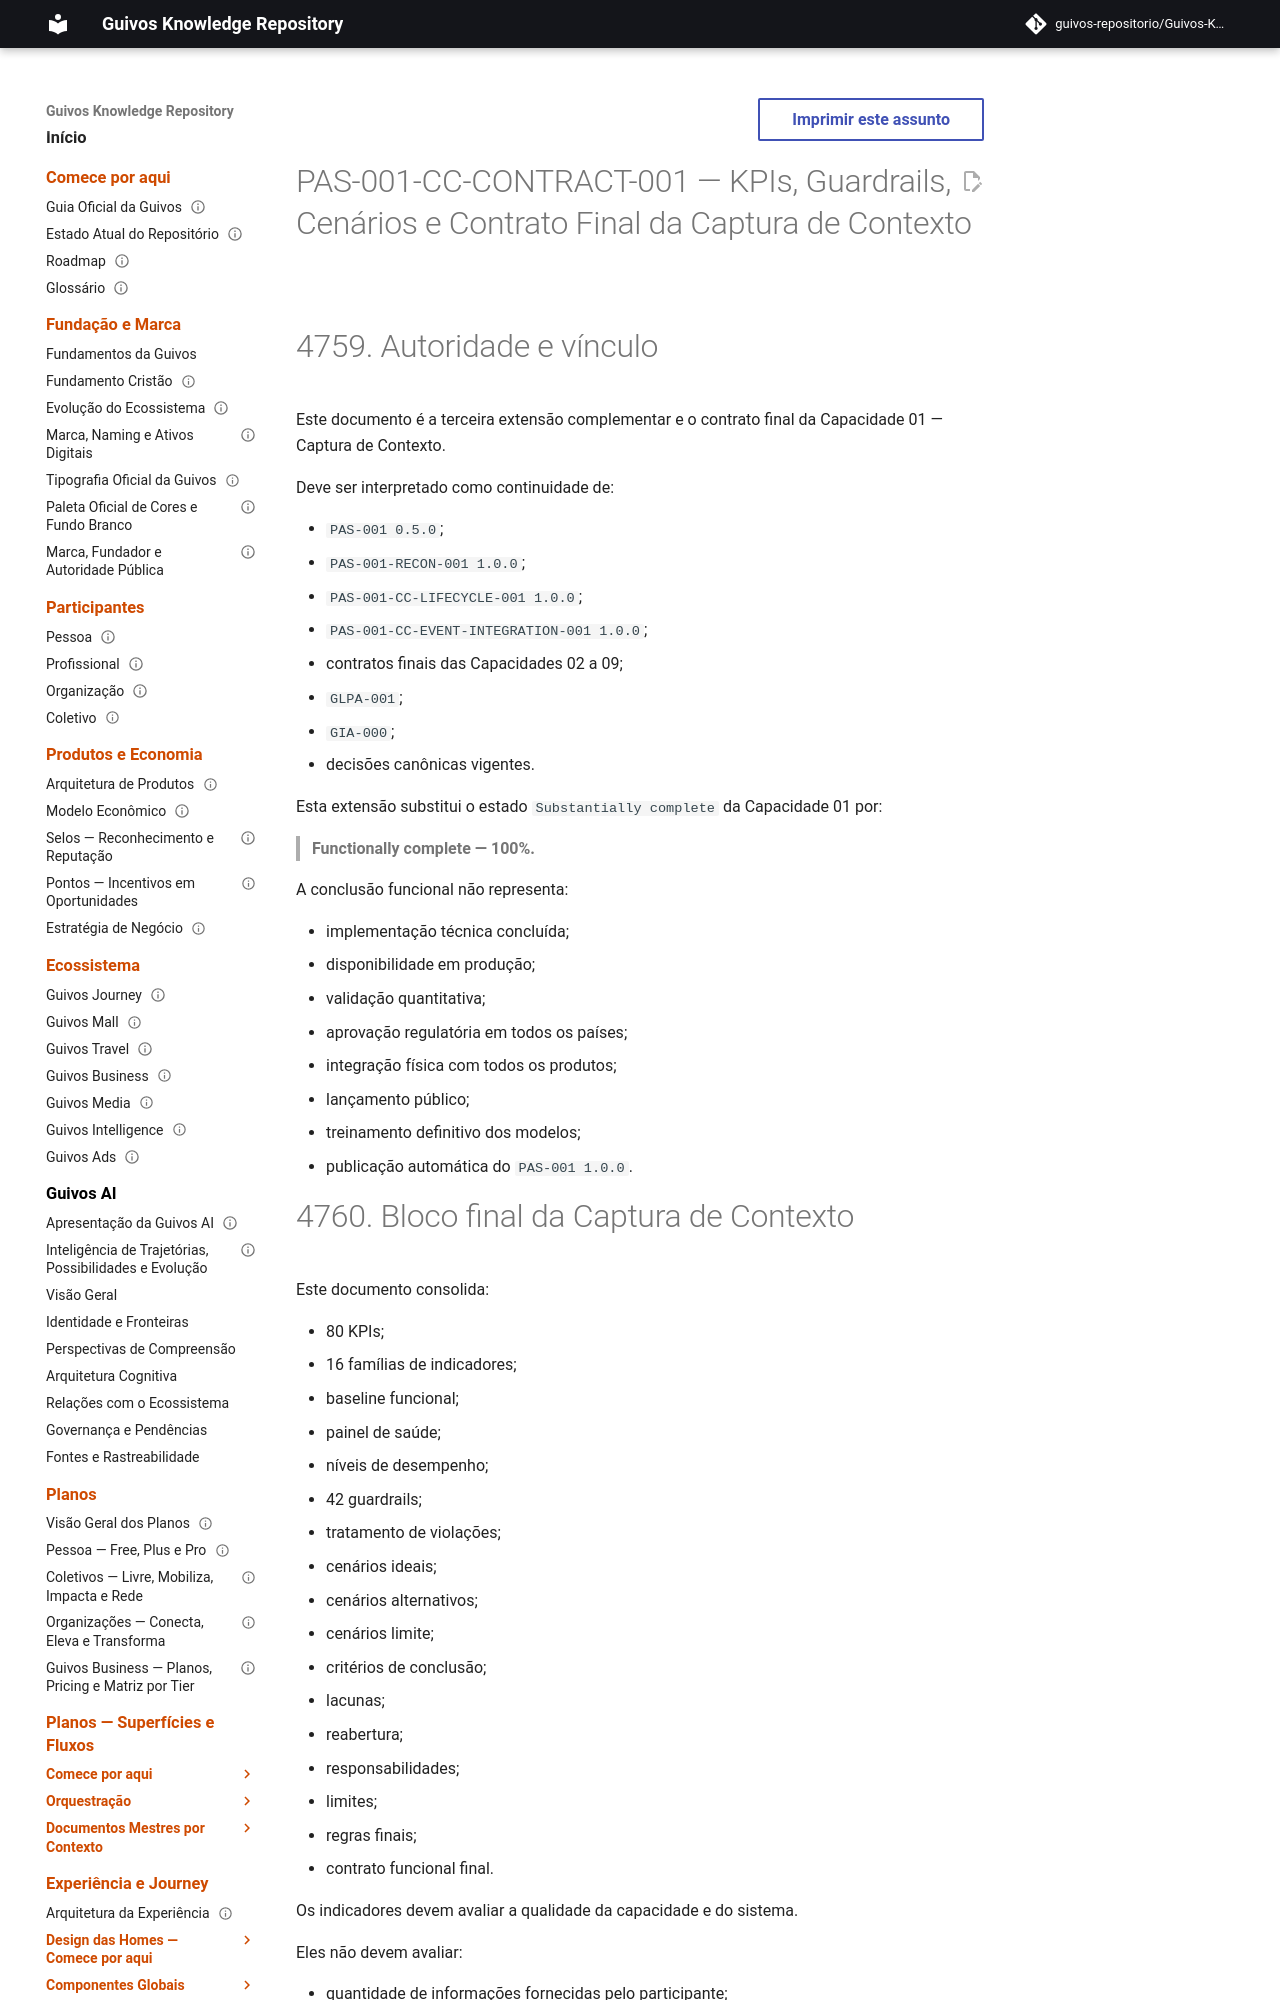

repository: guivos-repositorio/Guivos-Knowledge-Repository · page: product-architecture/pas-001-captura-de-contexto-kpis-cenarios-contrato-final/index.html · generator: mkdocs

---
id: PAS-001-CC-CONTRACT-001
title: KPIs, Guardrails, Cenários e Contrato Final da Captura de Contexto
status: active
version: 1.0.0
owner: Guivos
last_updated: 2026-07-18
parent: PAS-001
normative: true
related:
  - PAS-001
  - PAS-001-RECON-001
  - PAS-001-CC-LIFECYCLE-001
  - PAS-001-CC-EVENT-INTEGRATION-001
  - PAS-001-CV-CONTRACT-001
  - PAS-001-OBJ-CONTRACT-001
  - PAS-001-EV-CONTRACT-001
  - PAS-001-PP-CONTRACT-001
  - PAS-001-OA-CONTRACT-001
  - PAS-001-IC-CONTRACT-001
  - PAS-001-EXP-CONTRACT-001
  - PAS-001-EC-CONTRACT-001
  - GLPA-001
  - GIA-000
  - GE2-SYNC-007
---

# PAS-001-CC-CONTRACT-001 — KPIs, Guardrails, Cenários e Contrato Final da Captura de Contexto

# 4759. Autoridade e vínculo

Este documento é a terceira extensão complementar e o contrato final da Capacidade 01 — Captura de Contexto.

Deve ser interpretado como continuidade de:

- `PAS-001 0.5.0`;
- `PAS-001-RECON-001 1.0.0`;
- `PAS-001-CC-LIFECYCLE-001 1.0.0`;
- `PAS-001-CC-EVENT-INTEGRATION-001 1.0.0`;
- contratos finais das Capacidades 02 a 09;
- `GLPA-001`;
- `GIA-000`;
- decisões canônicas vigentes.

Esta extensão substitui o estado `Substantially complete` da Capacidade 01 por:

> **Functionally complete — 100%.**

A conclusão funcional não representa:

- implementação técnica concluída;
- disponibilidade em produção;
- validação quantitativa;
- aprovação regulatória em todos os países;
- integração física com todos os produtos;
- lançamento público;
- treinamento definitivo dos modelos;
- publicação automática do `PAS-001 1.0.0`.
